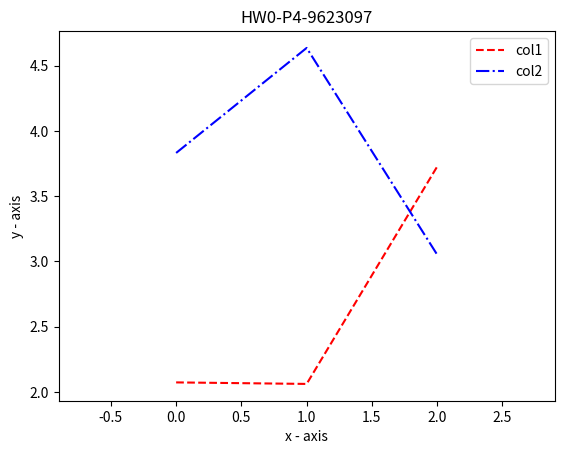

The matplotlib source for this figure:
# -*- coding: utf-8 -*-
"""Q4.ipynb

Automatically generated by Colaboratory.

Original file is located at
    https://colab.research.google.com/drive/1mM8xvD08Z2kRy_fue6ySBch29uIMx0md
"""

#Q4----------------------------------------------------------------
import random
import numpy
import matplotlib.pyplot as plt

def random_matrix(low ,high ,row , column):
  A = numpy.random.uniform(low, high, size=(row,column))
  print(A)
  plt.plot(A[:,0] , color='red', linestyle='dashed',label = "col1")
  plt.plot(A[:,1] ,'-.', color='blue',label = "col2")
  plt.xlabel('x - axis')
  plt.ylabel('y - axis')  
  plt.title('HW0-P4-9623097') 
  plt.axis('equal')   
  plt.legend()

random_matrix(2,5,3,4)